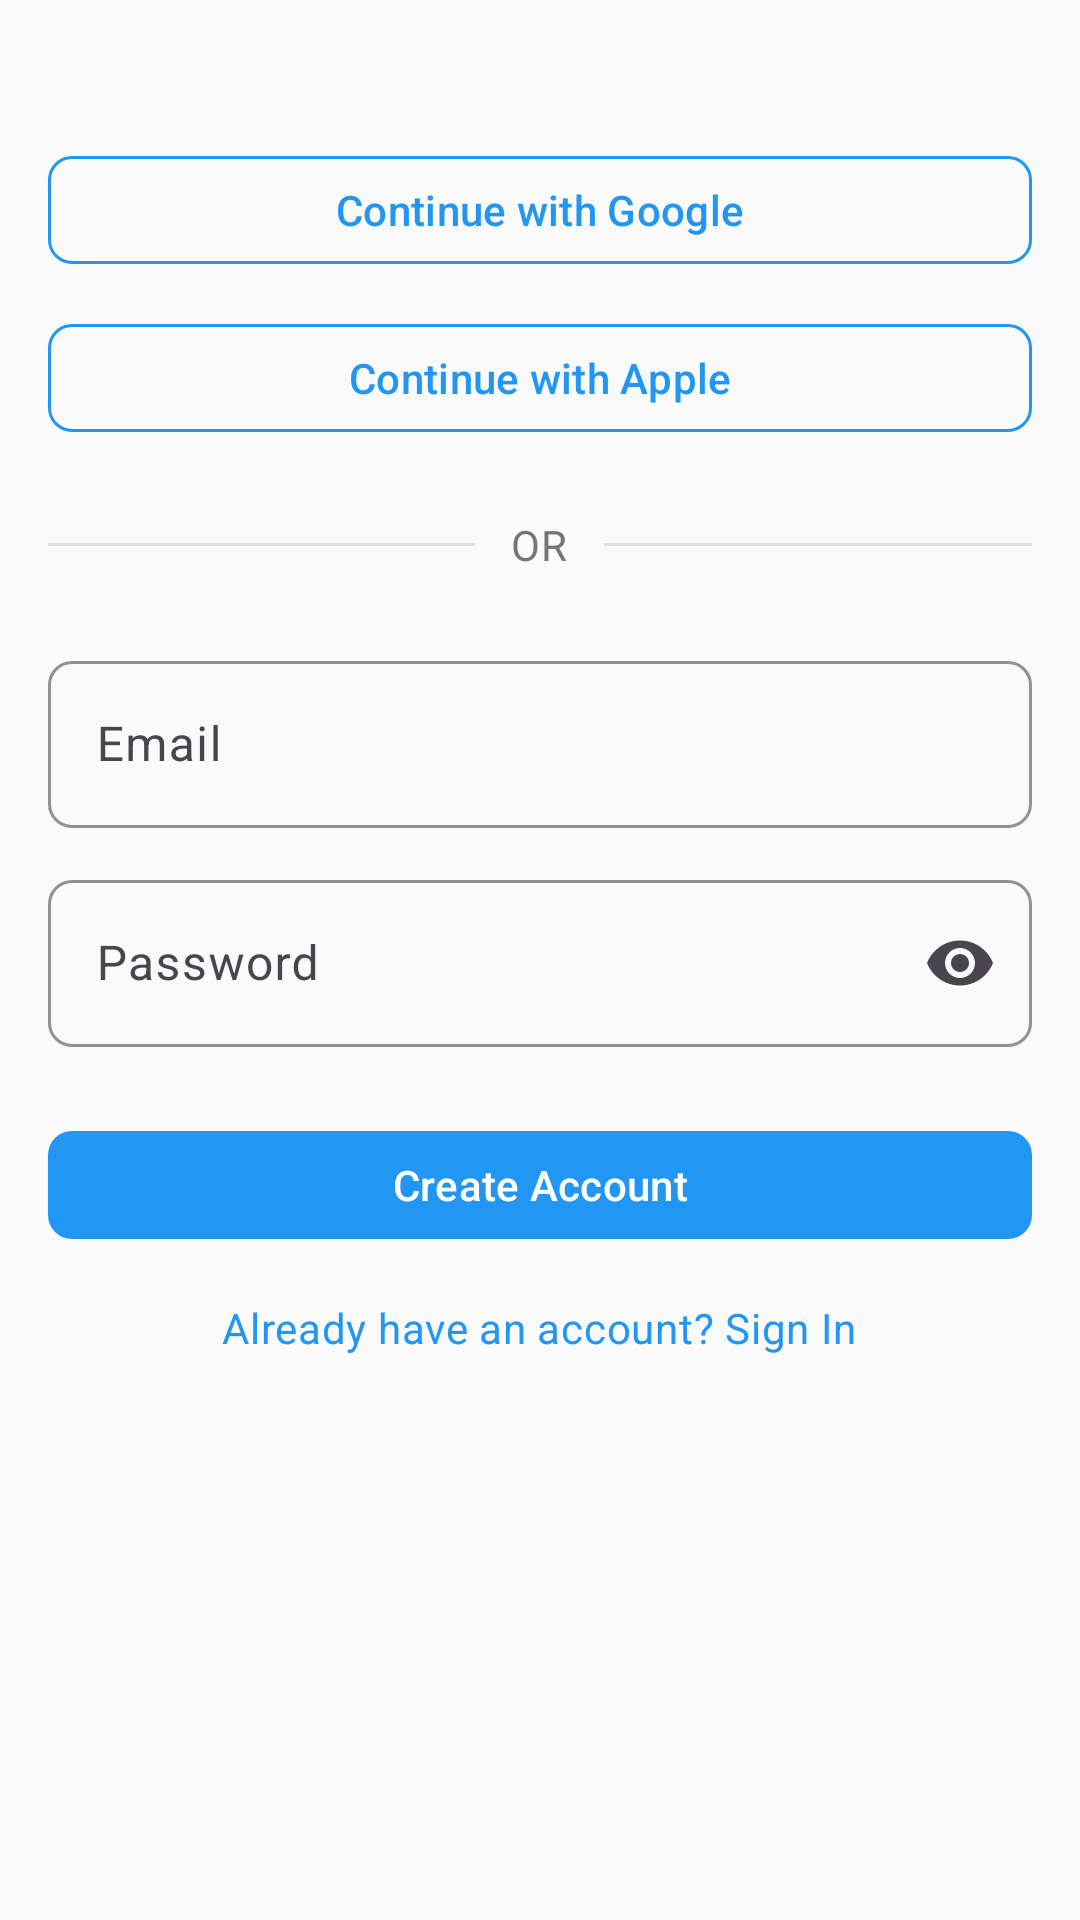

Layout XML and referenced resources for this Android screen:
<!-- AndroidManifest.xml: application theme Theme.AeroSense -->
<!-- res/layout/fragment_sign_up.xml -->
<?xml version="1.0" encoding="utf-8"?>
<ScrollView xmlns:android="http://schemas.android.com/apk/res/android"
    xmlns:app="http://schemas.android.com/apk/res-auto"
    xmlns:tools="http://schemas.android.com/tools"
    android:layout_width="match_parent"
    android:layout_height="match_parent"
    android:fillViewport="true"
    tools:context=".ui.screens.auth.SignUpFragment">

    <LinearLayout
        android:layout_width="match_parent"
        android:layout_height="wrap_content"
        android:background="@color/background"
        android:orientation="vertical"
        android:padding="@dimen/space_4">

        
        <com.google.android.material.button.MaterialButton
            android:id="@+id/btnGoogleSignUp"
            style="@style/Widget.AeroSense.Button.Outlined"
            android:layout_width="match_parent"
            android:layout_height="wrap_content"
            android:layout_marginTop="@dimen/space_8"
            android:text="Continue with Google" />

        <com.google.android.material.button.MaterialButton
            android:id="@+id/btnAppleSignUp"
            style="@style/Widget.AeroSense.Button.Outlined"
            android:layout_width="match_parent"
            android:layout_height="wrap_content"
            android:layout_marginTop="@dimen/space_3"
            android:text="Continue with Apple" />

        
        <LinearLayout
            android:layout_width="match_parent"
            android:layout_height="wrap_content"
            android:layout_marginVertical="@dimen/space_6"
            android:gravity="center">

            <View
                android:layout_width="0dp"
                android:layout_height="1dp"
                android:layout_weight="1"
                android:background="@color/divider" />

            <TextView
                style="@style/TextAppearance.Material3.BodyMedium"
                android:layout_width="wrap_content"
                android:layout_height="wrap_content"
                android:layout_marginHorizontal="@dimen/space_3"
                android:text="OR"
                android:textColor="@color/text_secondary" />

            <View
                android:layout_width="0dp"
                android:layout_height="1dp"
                android:layout_weight="1"
                android:background="@color/divider" />
        </LinearLayout>

        
        <com.google.android.material.textfield.TextInputLayout
            android:id="@+id/tilEmail"
            style="@style/Widget.AeroSense.TextInputLayout"
            android:layout_width="match_parent"
            android:layout_height="wrap_content"
            android:hint="Email">

            <com.google.android.material.textfield.TextInputEditText
                android:id="@+id/etEmail"
                android:layout_width="match_parent"
                android:layout_height="wrap_content"
                android:inputType="textEmailAddress" />
        </com.google.android.material.textfield.TextInputLayout>

        
        <com.google.android.material.textfield.TextInputLayout
            android:id="@+id/tilPassword"
            style="@style/Widget.AeroSense.TextInputLayout"
            android:layout_width="match_parent"
            android:layout_height="wrap_content"
            android:layout_marginTop="@dimen/space_3"
            android:hint="Password"
            app:endIconMode="password_toggle">

            <com.google.android.material.textfield.TextInputEditText
                android:id="@+id/etPassword"
                android:layout_width="match_parent"
                android:layout_height="wrap_content"
                android:inputType="textPassword" />
        </com.google.android.material.textfield.TextInputLayout>

        
        <com.google.android.material.button.MaterialButton
            android:id="@+id/btnSignUp"
            style="@style/Widget.AeroSense.Button"
            android:layout_width="match_parent"
            android:layout_height="wrap_content"
            android:layout_marginTop="@dimen/space_6"
            android:text="Create Account" />

        
        <TextView
            android:id="@+id/tvSignInLink"
            style="@style/TextAppearance.Material3.BodyMedium"
            android:layout_width="wrap_content"
            android:layout_height="wrap_content"
            android:layout_gravity="center"
            android:layout_marginTop="@dimen/space_4"
            android:text="Already have an account? Sign In"
            android:textColor="@color/primary_500" />

    </LinearLayout>
</ScrollView>
<!-- resources referenced by this layout -->
<resources>
  <color name="background">#FAFAFA</color>
  <color name="divider">#E0E0E0</color>
  <color name="primary_500">#2196F3</color>
  <color name="text_secondary">#757575</color>
  <dimen name="space_3">12dp</dimen>
  <dimen name="space_4">16dp</dimen>
  <dimen name="space_6">24dp</dimen>
  <dimen name="space_8">32dp</dimen>
  <style name="Widget.AeroSense.Button" parent="Widget.Material3.Button">
          <item name="android:textColor">@color/surface</item>
          <item name="backgroundTint">@color/primary_500</item>
          <item name="android:minHeight">@dimen/button_height_normal</item>
          <item name="cornerRadius">@dimen/radius_md</item>
          <item name="android:textSize">@dimen/text_base</item>
      </style>
  <style name="Widget.AeroSense.Button.Outlined" parent="Widget.Material3.Button.OutlinedButton">
          <item name="android:textColor">@color/primary_500</item>
          <item name="strokeColor">@color/primary_500</item>
          <item name="android:minHeight">@dimen/button_height_normal</item>
          <item name="cornerRadius">@dimen/radius_md</item>
          <item name="android:textSize">@dimen/text_base</item>
      </style>
  <style name="Widget.AeroSense.TextInputLayout" parent="Widget.Material3.TextInputLayout.OutlinedBox">
          <item name="boxStrokeColor">@color/gray_300</item>
          <item name="boxStrokeWidth">1dp</item>
          <item name="boxCornerRadiusTopStart">@dimen/radius_md</item>
          <item name="boxCornerRadiusTopEnd">@dimen/radius_md</item>
          <item name="boxCornerRadiusBottomStart">@dimen/radius_md</item>
          <item name="boxCornerRadiusBottomEnd">@dimen/radius_md</item>
          <item name="android:minHeight">@dimen/input_height</item>
      </style>
  <style name="Theme.AeroSense" parent="Theme.Material3.DayNight.NoActionBar">
          
          <item name="colorPrimary">@color/primary_500</item>
          <item name="colorPrimaryDark">@color/primary_700</item>
          <item name="colorAccent">@color/primary_500</item>
  
          
          <item name="android:colorBackground">@color/background</item>
          <item name="android:windowBackground">@color/background</item>
  
          
          <item name="android:textColorPrimary">@color/text_primary</item>
          <item name="android:textColorSecondary">@color/text_secondary</item>
          <item name="android:textColorHint">@color/text_hint</item>
  
          
          <item name="android:statusBarColor">@android:color/transparent</item>
          <item name="android:windowLightStatusBar">true</item>
  
          
          <item name="android:navigationBarColor">@color/surface</item>
          <item name="android:windowLightNavigationBar">true</item>
      </style>
  <color name="surface">#FFFFFF</color>
  <dimen name="button_height_normal">44dp</dimen>
  <dimen name="radius_md">8dp</dimen>
  <dimen name="text_base">14sp</dimen>
  <color name="gray_300">#E0E0E0</color>
  <dimen name="input_height">44dp</dimen>
  <color name="primary_700">#1976D2</color>
  <color name="text_primary">#212121</color>
  <color name="text_hint">#BDBDBD</color>
</resources>
